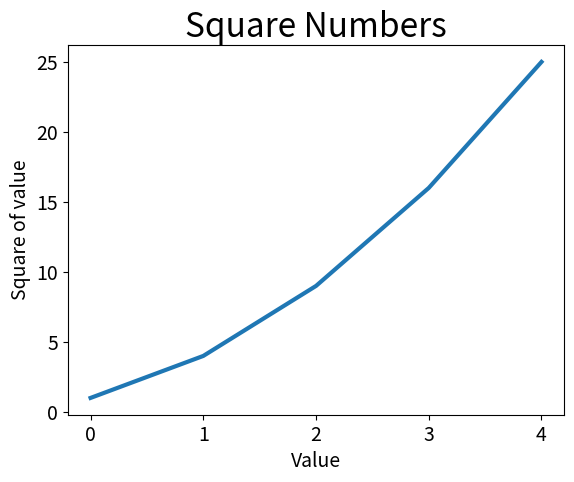

The matplotlib source for this figure:
import matplotlib.pyplot as plt

squares = [1,4,9,16,25]

fig, ax = plt.subplots()

# We can set the line thickness with the "linewidth" property
ax.plot(squares, linewidth=3)

# Define the title of ax chart and fontsize
ax.set_title("Square Numbers", fontsize=24)

# Define the label and fontsize of X-Axis
ax.set_xlabel("Value", fontsize=14)

# Define the label and fontsize of Y-Axis
ax.set_ylabel("Square of value", fontsize=14)

# Define the label size of tick value delimiters of both X and Y Axis
ax.tick_params(labelsize=14)

# Show the fig
plt.show()